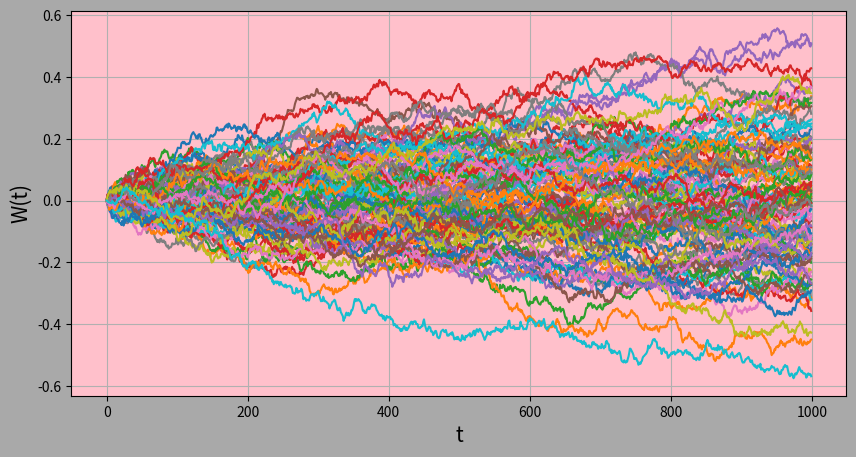

Python code for this plot:
import numpy as np
import matplotlib.pyplot as plt
# import scipy.stats as stats
import pandas as pd

def path_generator(n: int, t: float, sig: float, num_gens = 2, plot=False):
    dt = t / (n - 1)
    w_t = []

    for j in range(num_gens):
        norm_rv = np.random.normal(0, sig * np.sqrt(dt), n-1)
        path = np.concatenate(([0], np.cumsum(norm_rv)))
        w_t.append(path)
    out = np.column_stack(w_t)
    out = pd.DataFrame(out)
    if plot:
        plt.figure(figsize = (10, 5), facecolor='darkgrey')
        plt.gca().set_facecolor("pink")
        plt.plot(out)
        plt.xlabel('t', fontsize = 15)
        plt.ylabel('W(t)', fontsize=15)
        plt.grid()
        return out.head(), plt.show()
    else:
        return out.head()

print(path_generator(1000, 1, 0.2, 100, plot=True))
